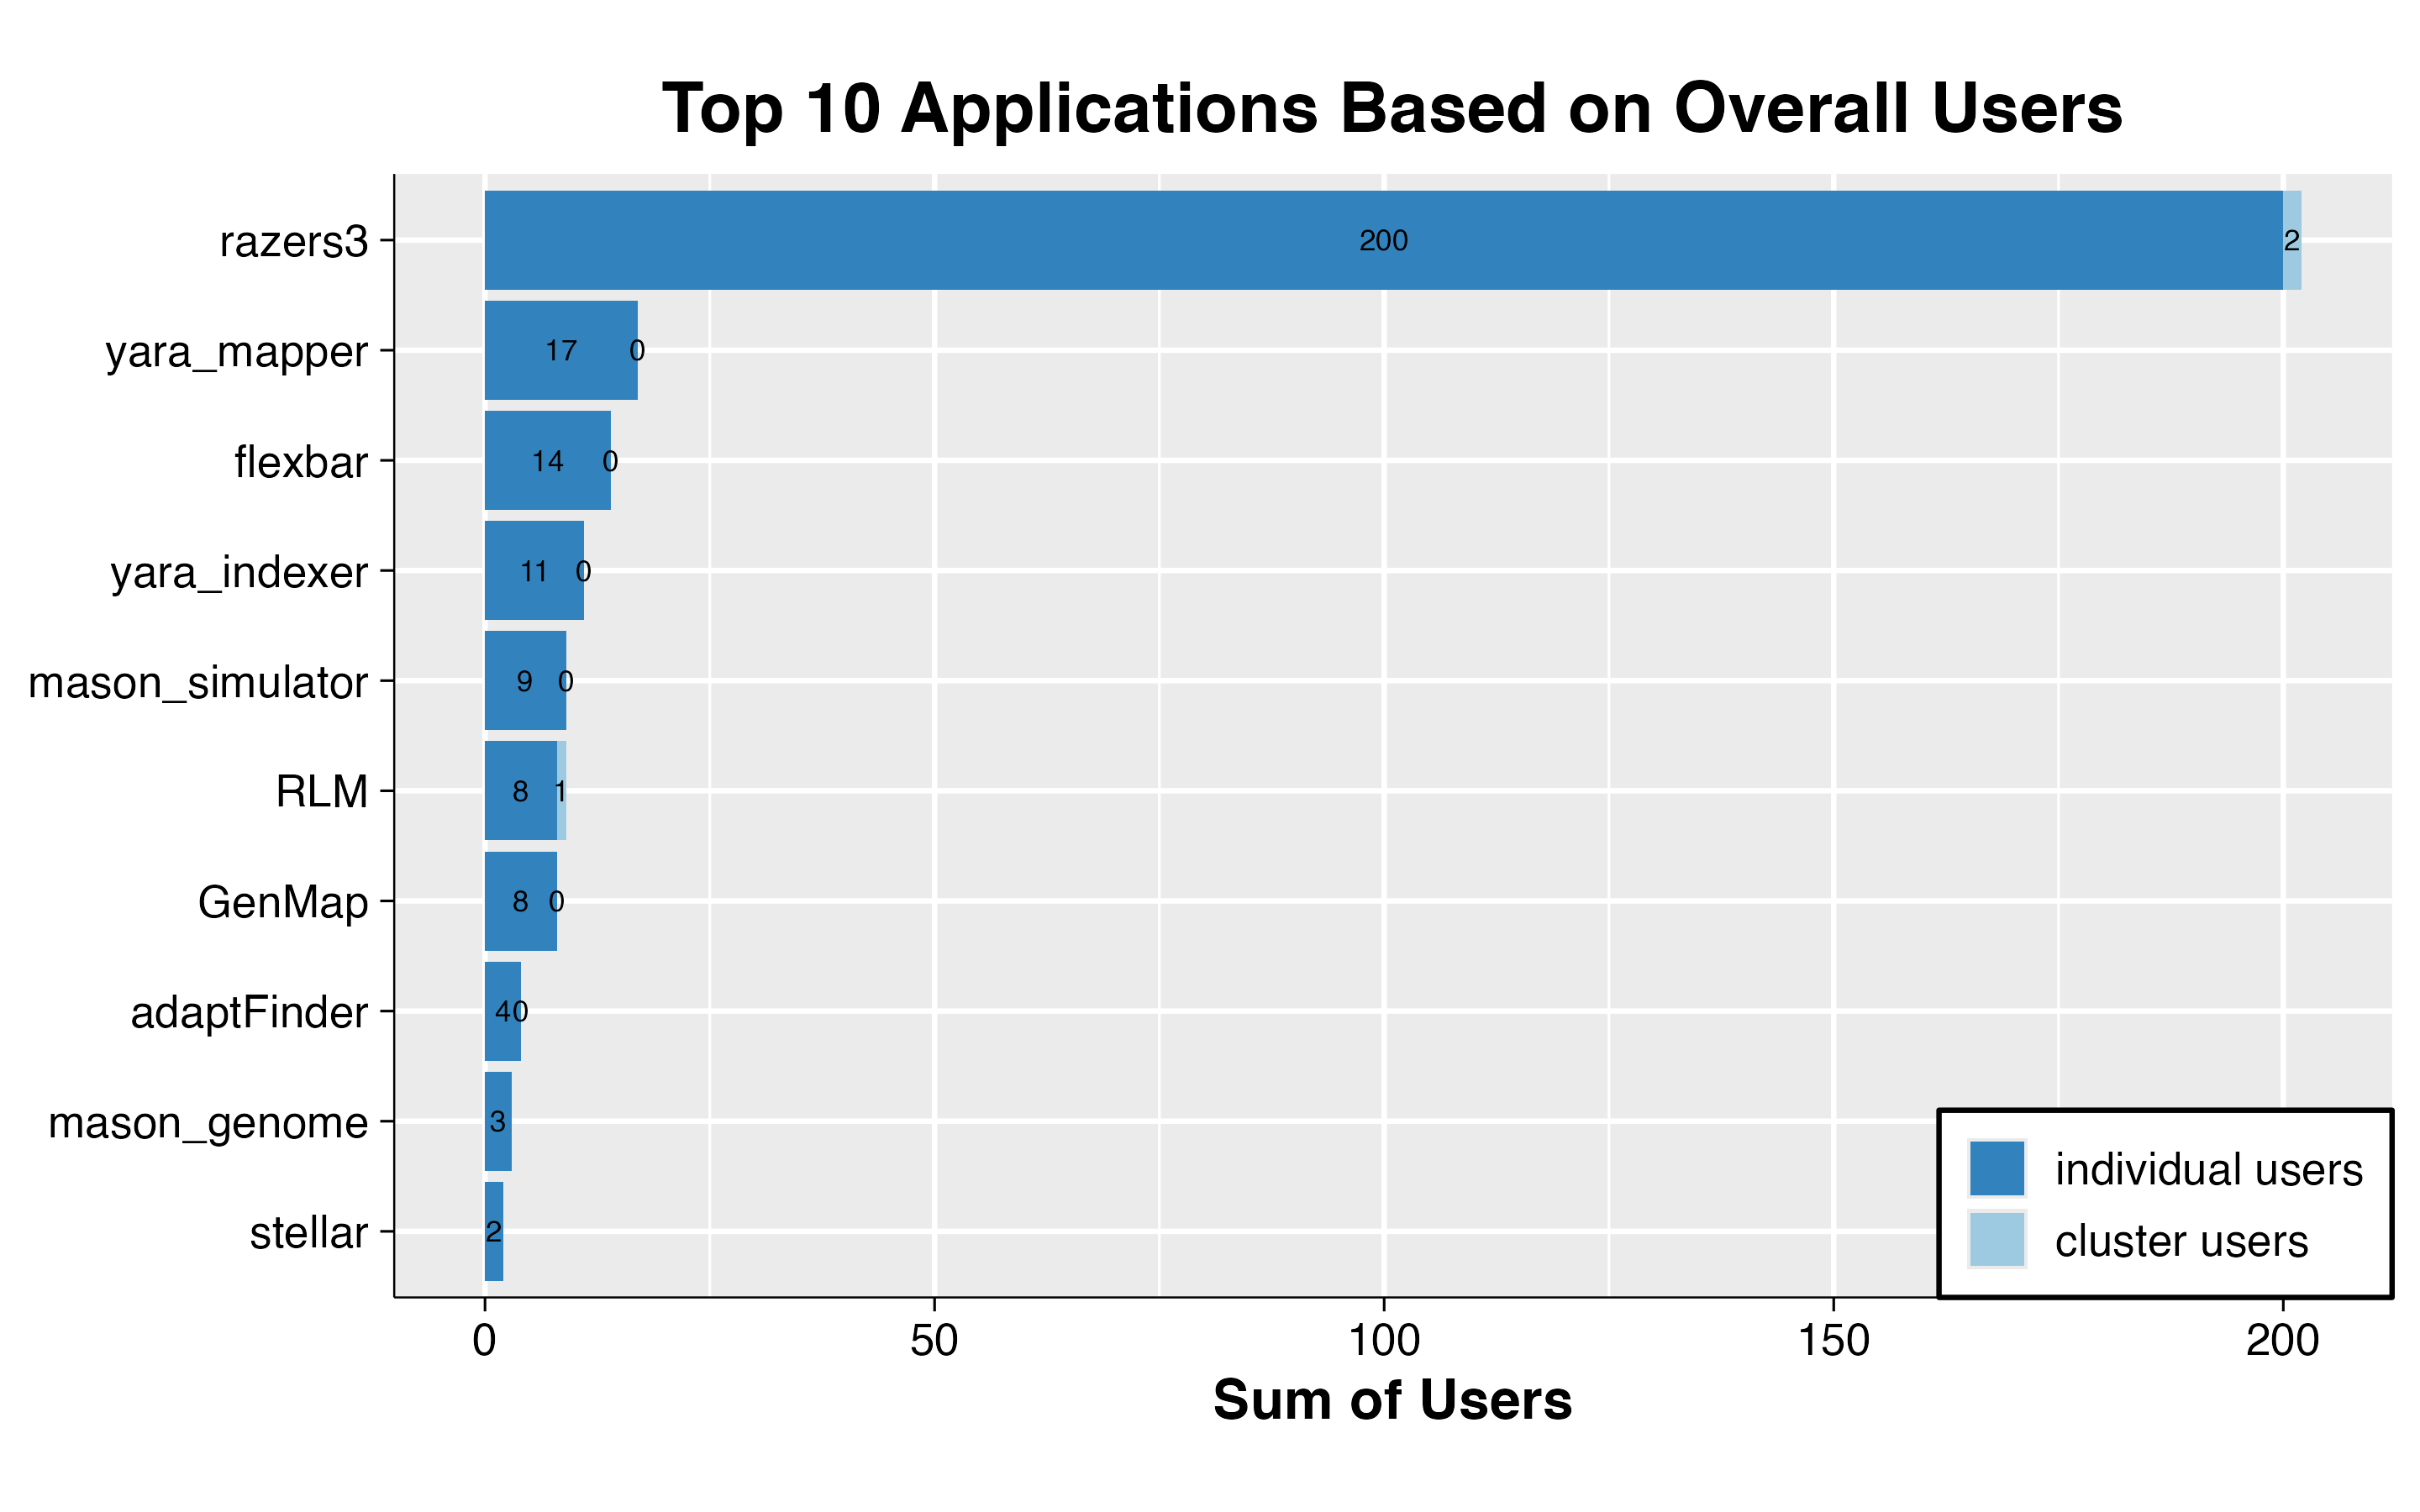

Values plotted in this chart, from the file beside it:
app	name	value
stellar	calls	2
stellar	cluster_calls	0
mason_genome	calls	3
mason_genome	cluster_calls	0
adaptFinder	calls	4
adaptFinder	cluster_calls	0
GenMap	calls	8
GenMap	cluster_calls	0
RLM	calls	8
RLM	cluster_calls	1
mason_simulator	calls	9
mason_simulator	cluster_calls	0
yara_indexer	calls	11
yara_indexer	cluster_calls	0
flexbar	calls	14
flexbar	cluster_calls	0
yara_mapper	calls	17
yara_mapper	cluster_calls	0
razers3	calls	200
razers3	cluster_calls	2
